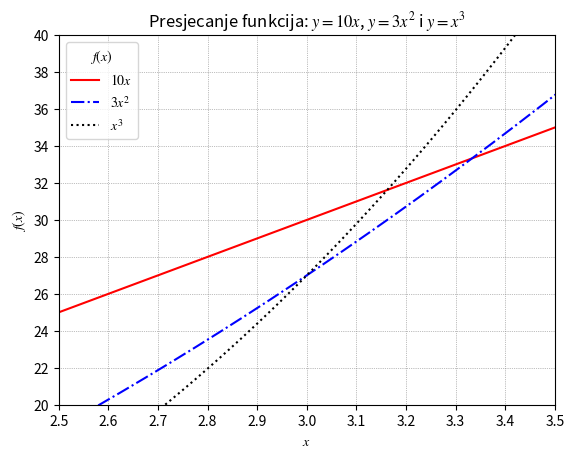

Generate this figure with matplotlib:
# program_3_12.py
'''
Opis grafickog prikaza u stilu jezika LaTex
'''
import numpy as np
import matplotlib.pyplot as plt

plt.rc('mathtext', fontset='stix')

x = np.linspace(0,5,201)
fig,ax = plt.subplots()    

if __name__ == '__main__':
    ax.set_title('Presjecanje funkcija: ' +r'$y=10x$'+', '
              +r'$y=3x^2$ '+'i '+r'$y=x^3$')
    ax.set(xlim=(2.5,3.5), ylim=(20.,40.), xlabel=r'$x$',
           ylabel=r'$f(x)$',xticks = np.arange(25,36)/10,
           yticks = np.arange(20,42,2))             
    ax.plot(x, 10 * x, 'r-', label=r'$10x$')
    ax.plot(x, 3 * x**2, 'b-.',label=r'$3x^2$')
    ax.plot(x, x**3, 'k:', label=r'$x^3$')                                  
    ax.legend(loc='upper left', title=r'$f(x)$')
    ax.grid(axis='both', c='gray', ls=':', lw=0.5)

    fig.savefig('sl.3.15.pdf')
    fig.show()
